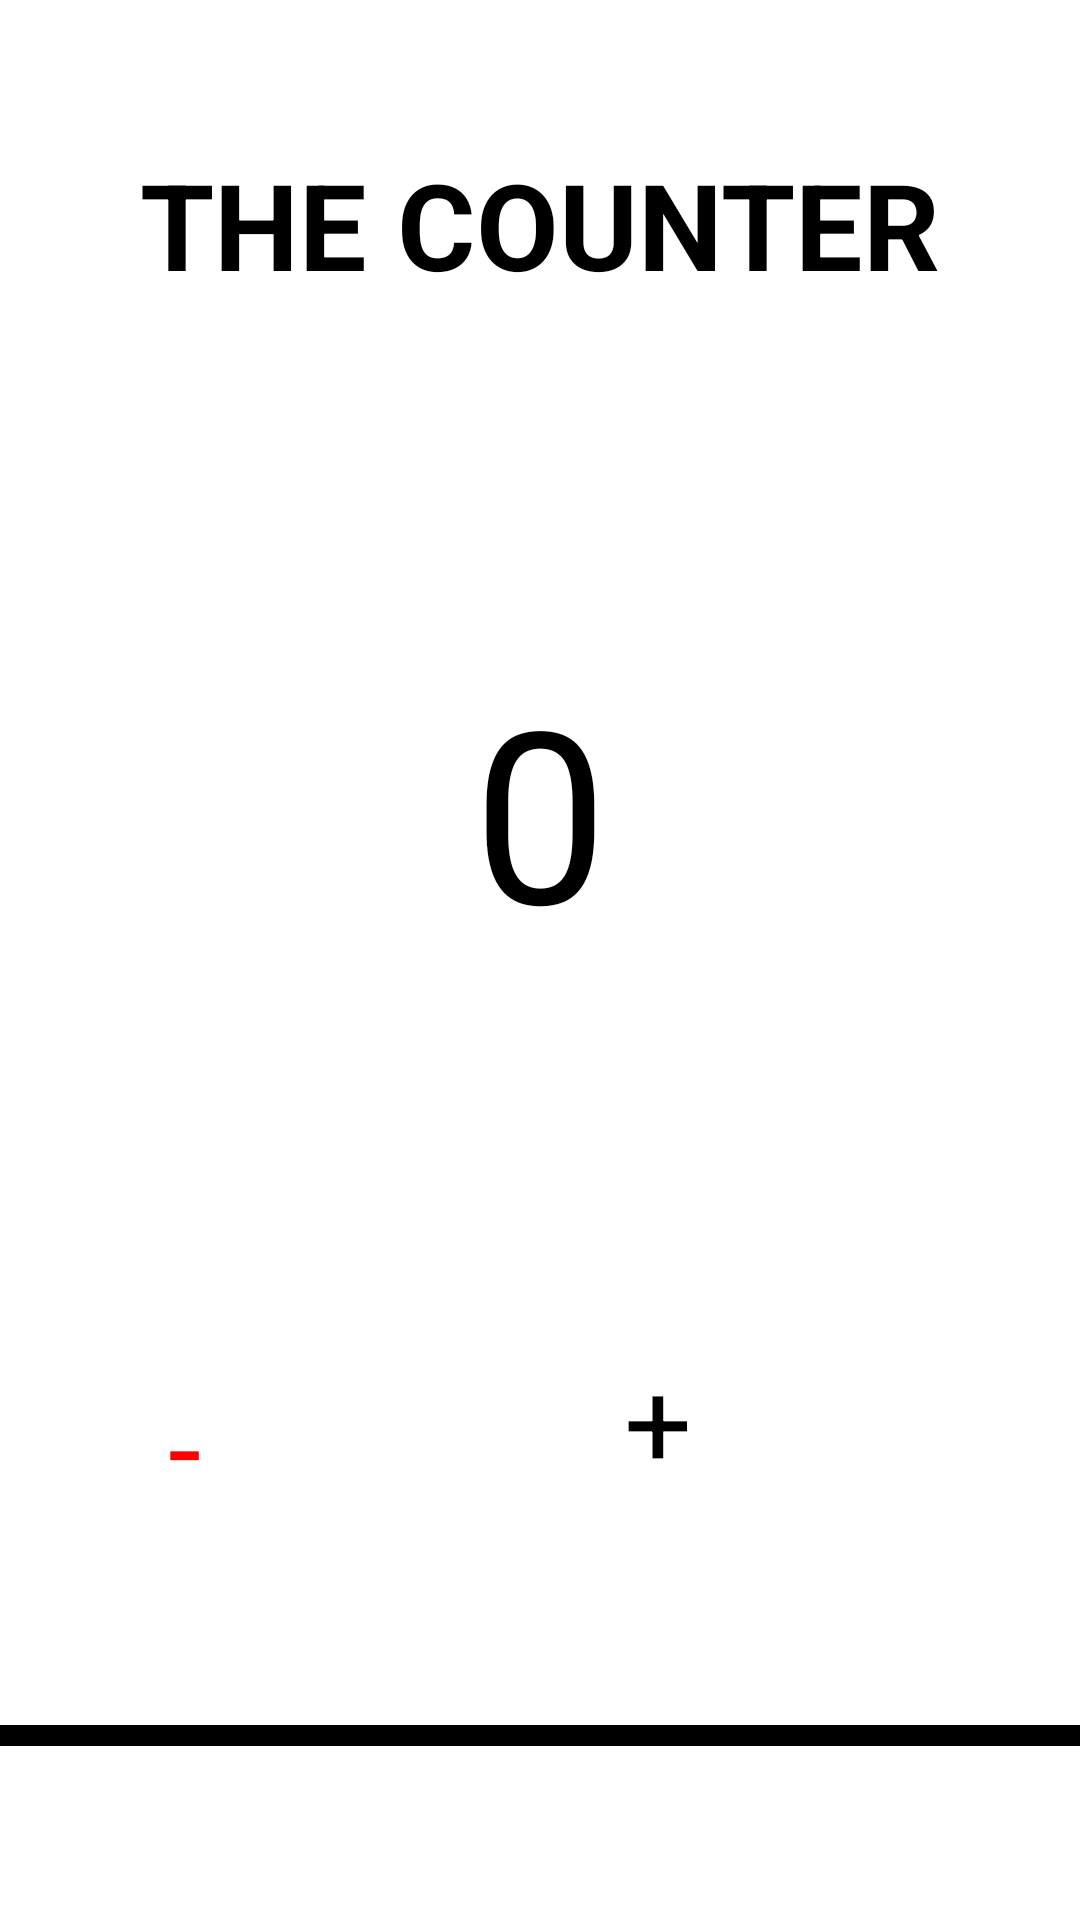

Write the Android layout XML for this screen, with the resource values it uses.
<!-- AndroidManifest.xml: application theme Theme.AndoirdHive -->
<!-- res/layout/activity_counter.xml -->
<?xml version="1.0" encoding="utf-8"?>
<androidx.constraintlayout.widget.ConstraintLayout xmlns:android="http://schemas.android.com/apk/res/android"
    xmlns:app="http://schemas.android.com/apk/res-auto"
    xmlns:tools="http://schemas.android.com/tools"
    android:id="@+id/rootCounter"
    android:layout_width="match_parent"
    android:layout_height="match_parent"
    tools:context=".MainActivity">

    <TextView
        android:id="@+id/txtName"
        android:layout_width="wrap_content"
        android:layout_height="wrap_content"
        android:layout_marginTop="@android:dimen/app_icon_size"
        android:text="@string/the_counter"
        android:textColor="@color/black"
        android:textSize="40sp"
        android:textStyle="bold"
        app:layout_constraintEnd_toEndOf="parent"
        app:layout_constraintStart_toStartOf="parent"
        app:layout_constraintTop_toTopOf="parent" />

    <TextView
        android:id="@+id/textContador"
        android:layout_width="wrap_content"
        android:layout_height="wrap_content"
        android:layout_marginBottom="100dp"
        android:text="@string/_0"
        android:textColor="@color/black"
        android:textSize="80sp"
        app:layout_constraintBottom_toBottomOf="parent"
        app:layout_constraintEnd_toEndOf="parent"
        app:layout_constraintStart_toStartOf="parent"
        app:layout_constraintTop_toTopOf="parent" />

    <Button
        android:id="@+id/btnPlus"
        android:layout_width="96dp"
        android:layout_height="70dp"
        android:backgroundTint="@color/green"
        android:text="@string/plus"
        android:textSize="40sp"
        app:cornerRadius="12dp"
        app:layout_constraintBottom_toBottomOf="parent"
        app:layout_constraintEnd_toEndOf="parent"
        app:layout_constraintStart_toEndOf="@+id/btnMinus"
        app:layout_constraintTop_toBottomOf="@+id/textContador" />

    <Button
        android:id="@+id/btnMinus"
        android:layout_width="96dp"
        android:layout_height="wrap_content"
        android:layout_gravity="center"
        android:backgroundTint="@android:color/transparent"
        android:text="@string/minus"
        android:textColor="@color/red"
        android:textSize="40sp"
        app:cornerRadius="12dp"
        app:layout_constraintBottom_toBottomOf="parent"
        app:layout_constraintEnd_toStartOf="@+id/btnPlus"
        app:layout_constraintStart_toStartOf="parent"
        app:layout_constraintTop_toBottomOf="@+id/textContador"
        app:strokeColor="@color/red"
        app:strokeWidth="2dp" />

    <Button
        android:id="@+id/btnVoltar"
        android:layout_width="match_parent"
        android:layout_height="wrap_content"
        android:background="@drawable/button_back"
        android:text="@string/voltar"
        app:backgroundTint="@null"
        app:layout_constraintBottom_toBottomOf="parent"
        app:layout_constraintEnd_toEndOf="parent"
        app:layout_constraintStart_toStartOf="parent"
        app:layout_constraintTop_toBottomOf="@id/btnPlus" />

</androidx.constraintlayout.widget.ConstraintLayout>
<!-- resources referenced by this layout -->
<resources>
  <color name="black">#FF000000</color>
  <color name="green">#07C40D</color>
  <color name="red">#FF0000</color>
  <!-- drawable button_back (drawable) -->
  <?xml version="1.0" encoding="utf-8"?>
  <shape xmlns:android="http://schemas.android.com/apk/res/android"
      android:shape="rectangle">
  
      <solid android:color="@color/black"/>
      <corners android:radius="0dp"/>
  </shape>
  <string name="_0">0</string>
  <string name="minus">-</string>
  <string name="plus">+</string>
  <string name="the_counter">THE COUNTER</string>
</resources>
